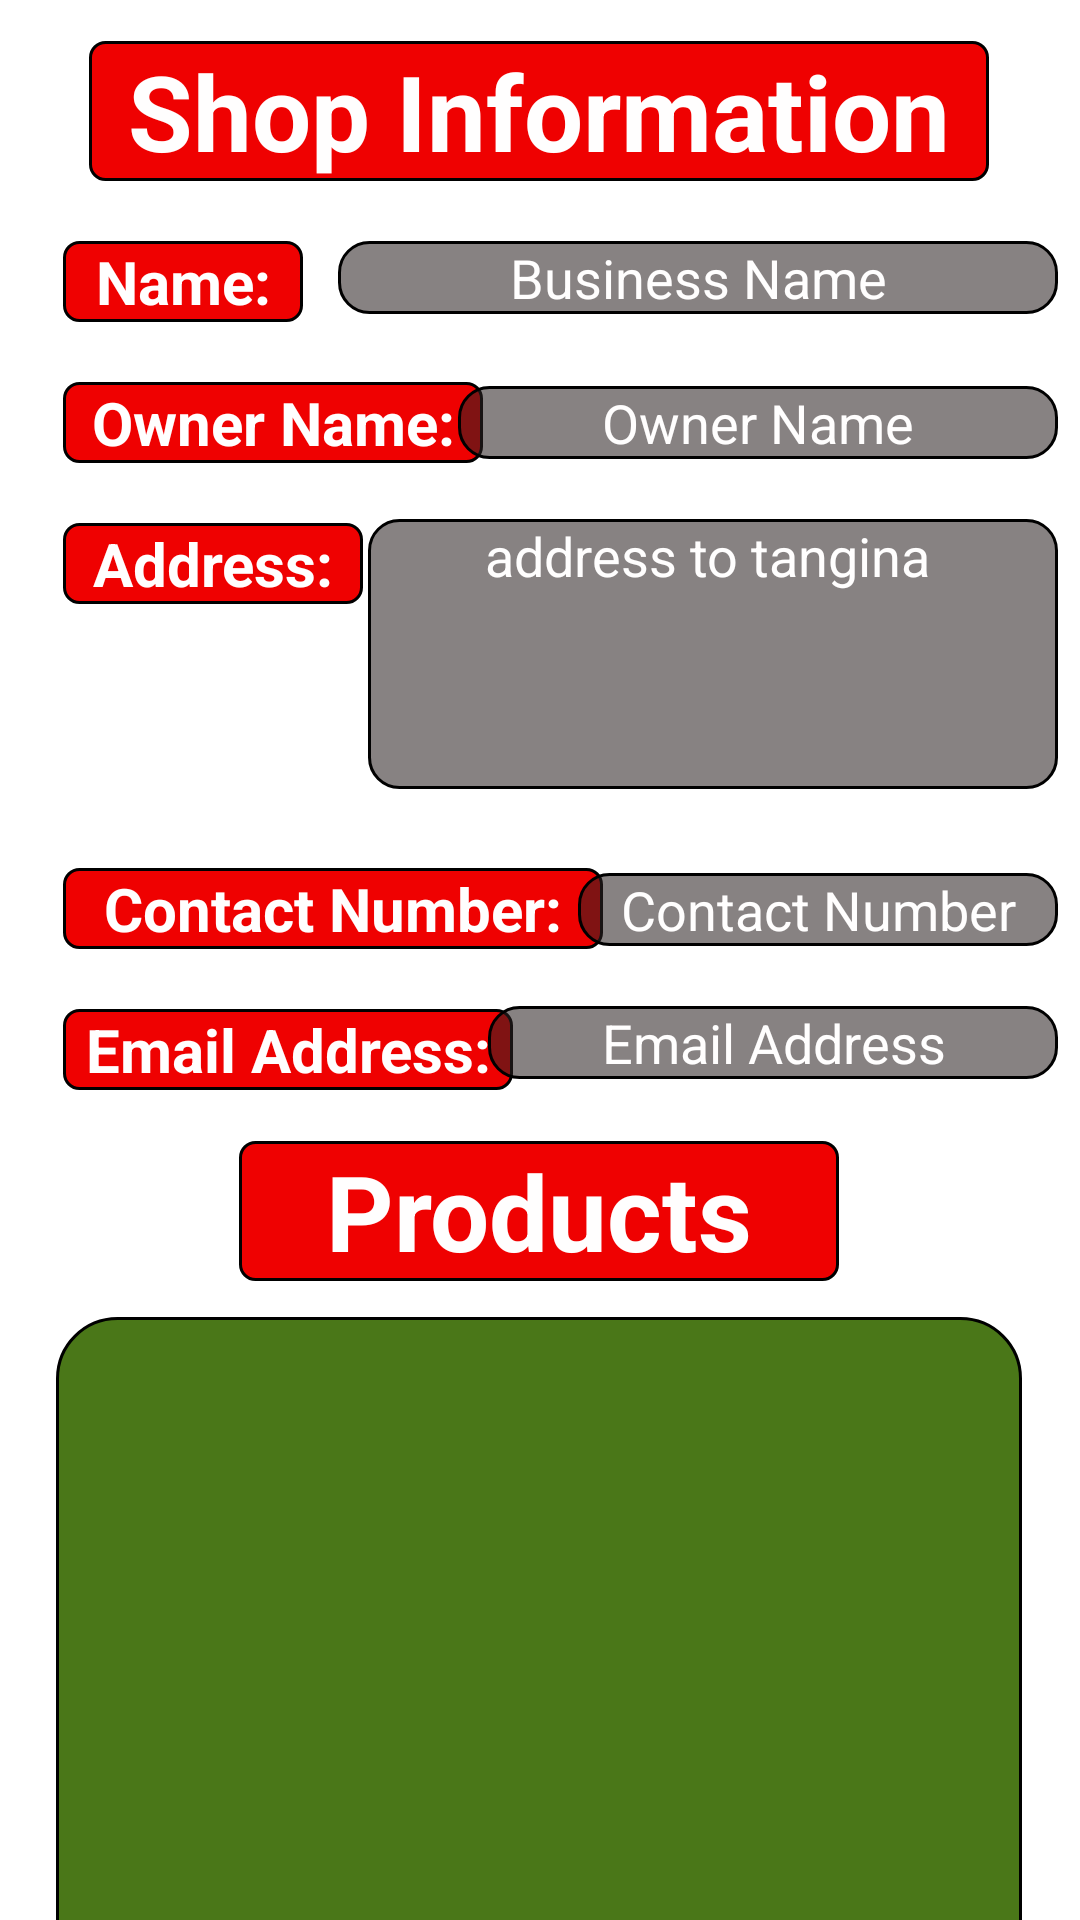

Android layout source for this screen:
<!-- AndroidManifest.xml: application theme Theme.Test2 -->
<!-- res/layout/retailer_shopinfo.xml -->
<?xml version="1.0" encoding="utf-8"?>
<androidx.constraintlayout.widget.ConstraintLayout xmlns:android="http://schemas.android.com/apk/res/android"
    xmlns:app="http://schemas.android.com/apk/res-auto"
    xmlns:tools="http://schemas.android.com/tools"
    android:layout_width="match_parent"
    android:layout_height="match_parent"
    android:background="@drawable/background"
    tools:context=".retailer_shopinfo">

    <TextView
        android:id="@+id/text_shopinformation"
        android:layout_width="300dp"
        android:layout_height="wrap_content"
        android:background="@drawable/shape_round"
        android:text="Shop Information"
        android:textAlignment="center"
        android:textColor="#FFFEFE"
        android:textSize="35sp"
        android:textStyle="bold"
        app:layout_constraintBottom_toBottomOf="parent"
        app:layout_constraintEnd_toEndOf="parent"
        app:layout_constraintHorizontal_bias="0.495"
        app:layout_constraintStart_toStartOf="parent"
        app:layout_constraintTop_toTopOf="parent"
        app:layout_constraintVertical_bias="0.023" />

    <TextView
        android:id="@+id/text_products"
        android:layout_width="200dp"
        android:layout_height="wrap_content"
        android:layout_marginTop="320dp"
        android:background="@drawable/shape_round"
        android:text="Products"
        android:textAlignment="center"
        android:textColor="#FFFEFE"
        android:textSize="35sp"
        android:textStyle="bold"
        app:layout_constraintEnd_toEndOf="parent"
        app:layout_constraintHorizontal_bias="0.497"
        app:layout_constraintStart_toStartOf="parent"
        app:layout_constraintTop_toBottomOf="@+id/text_shopinformation" />

    <TextView
        android:id="@+id/text_shopname"
        android:layout_width="80dp"
        android:layout_height="wrap_content"
        android:layout_marginTop="20dp"
        android:background="@drawable/shape_round"
        android:text="Name:"
        android:textAlignment="center"
        android:textColor="#FFFEFE"
        android:textSize="20sp"
        android:textStyle="bold"
        app:layout_constraintEnd_toEndOf="parent"
        app:layout_constraintHorizontal_bias="0.075"
        app:layout_constraintStart_toStartOf="parent"
        app:layout_constraintTop_toBottomOf="@+id/text_shopinformation" />

    <TextView
        android:id="@+id/text_ownername"
        android:layout_width="140dp"
        android:layout_height="wrap_content"
        android:layout_marginTop="20dp"
        android:background="@drawable/shape_round"
        android:text="Owner Name:"
        android:textAlignment="center"
        android:textColor="#FFFEFE"
        android:textSize="20sp"
        android:textStyle="bold"
        app:layout_constraintEnd_toEndOf="@+id/text_shopname"
        app:layout_constraintHorizontal_bias="0.0"
        app:layout_constraintStart_toStartOf="@+id/text_shopname"
        app:layout_constraintTop_toBottomOf="@+id/text_shopname" />

    <TextView
        android:id="@+id/text_shopaddress"
        android:layout_width="100dp"
        android:layout_height="wrap_content"
        android:layout_marginTop="20dp"
        android:background="@drawable/shape_round"
        android:text="Address:"
        android:textAlignment="center"
        android:textColor="#FFFEFE"
        android:textSize="20sp"
        android:textStyle="bold"
        app:layout_constraintEnd_toEndOf="@+id/text_ownername"
        app:layout_constraintHorizontal_bias="0.0"
        app:layout_constraintStart_toStartOf="@+id/text_ownername"
        app:layout_constraintTop_toBottomOf="@+id/text_ownername" />

    <TextView
        android:id="@+id/text_shopcontact"
        android:layout_width="180dp"
        android:layout_height="wrap_content"
        android:layout_marginTop="88dp"
        android:background="@drawable/shape_round"
        android:text="Contact Number:"
        android:textAlignment="center"
        android:textColor="#FFFEFE"
        android:textSize="20sp"
        android:textStyle="bold"
        app:layout_constraintEnd_toEndOf="@+id/text_shopaddress"
        app:layout_constraintHorizontal_bias="0.0"
        app:layout_constraintStart_toStartOf="@+id/text_shopaddress"
        app:layout_constraintTop_toBottomOf="@+id/text_shopaddress" />

    <TextView
        android:id="@+id/text_emailaddress"
        android:layout_width="150dp"
        android:layout_height="wrap_content"
        android:layout_marginTop="20dp"
        android:background="@drawable/shape_round"
        android:text="Email Address:"
        android:textAlignment="center"
        android:textColor="#FFFEFE"
        android:textSize="20sp"
        android:textStyle="bold"
        app:layout_constraintEnd_toEndOf="@+id/text_shopcontact"
        app:layout_constraintHorizontal_bias="0.0"
        app:layout_constraintStart_toStartOf="@+id/text_shopcontact"
        app:layout_constraintTop_toBottomOf="@+id/text_shopcontact" />

    <TextView
        android:id="@+id/textview_shopname"
        android:layout_width="240dp"
        android:layout_height="wrap_content"
        android:layout_marginTop="20dp"
        android:background="@drawable/text_theme"
        android:text="Business Name"
        android:textAlignment="center"
        android:textColor="#FFFEFE"
        android:textSize="18sp"
        app:layout_constraintEnd_toEndOf="parent"
        app:layout_constraintHorizontal_bias="0.606"
        app:layout_constraintStart_toEndOf="@+id/text_shopname"
        app:layout_constraintTop_toBottomOf="@+id/text_shopinformation" />

    <TextView
        android:id="@+id/textview_shopcontact"
        android:layout_width="160dp"
        android:layout_height="wrap_content"
        android:layout_marginTop="28dp"
        android:background="@drawable/text_theme"
        android:text="Contact Number"
        android:textAlignment="center"
        android:textColor="#FFFEFE"
        android:textSize="18sp"
        app:layout_constraintEnd_toEndOf="@+id/textview_shopaddress"
        app:layout_constraintHorizontal_bias="1.0"
        app:layout_constraintStart_toStartOf="@+id/textview_shopaddress"
        app:layout_constraintTop_toBottomOf="@+id/textview_shopaddress" />

    <TextView
        android:id="@+id/textview_shopemail"
        android:layout_width="190dp"
        android:layout_height="wrap_content"
        android:layout_marginTop="20dp"
        android:background="@drawable/text_theme"
        android:text="Email Address"
        android:textAlignment="center"
        android:textColor="#FFFEFE"
        android:textSize="18sp"
        app:layout_constraintEnd_toEndOf="@+id/textview_shopcontact"
        app:layout_constraintHorizontal_bias="1.0"
        app:layout_constraintStart_toStartOf="@+id/textview_shopcontact"
        app:layout_constraintTop_toBottomOf="@+id/textview_shopcontact" />

    <TextView
        android:id="@+id/textview_ownername"
        android:layout_width="200dp"
        android:layout_height="wrap_content"
        android:layout_marginTop="24dp"
        android:background="@drawable/text_theme"
        android:text="Owner Name"
        android:textAlignment="center"
        android:textColor="#FFFEFE"
        android:textSize="18sp"
        app:layout_constraintEnd_toEndOf="@+id/textview_shopname"
        app:layout_constraintHorizontal_bias="1.0"
        app:layout_constraintStart_toStartOf="@+id/textview_shopname"
        app:layout_constraintTop_toBottomOf="@+id/textview_shopname" />

    <TextView
        android:id="@+id/textview_shopaddress"
        android:layout_width="230dp"
        android:layout_height="90dp"
        android:layout_marginTop="20dp"
        android:background="@drawable/text_theme"
        android:text="address to tangina "
        android:textAlignment="center"
        android:textColor="#FFFEFE"
        android:textSize="18sp"
        app:layout_constraintEnd_toEndOf="@+id/textview_ownername"
        app:layout_constraintHorizontal_bias="1.0"
        app:layout_constraintStart_toStartOf="@+id/textview_ownername"
        app:layout_constraintTop_toBottomOf="@+id/textview_ownername" />

    <ListView
        android:id="@+id/listview_product"
        android:layout_width="322dp"
        android:layout_height="260dp"
        android:layout_marginTop="12dp"
        android:background="@drawable/listview_theme"
        app:layout_constraintEnd_toEndOf="@+id/text_products"
        app:layout_constraintStart_toStartOf="@+id/text_products"
        app:layout_constraintTop_toBottomOf="@+id/text_products" />

</androidx.constraintlayout.widget.ConstraintLayout>
<!-- resources referenced by this layout -->
<resources>
  <!-- drawable listview_theme (drawable-v24) -->
  <?xml version="1.0" encoding="utf-8"?>
  <shape xmlns:android="http://schemas.android.com/apk/res/android">
  
      <solid
          android:color="#F342710D">
      </solid>
  
      <stroke
          android:width="1dp"
          android:color="#000000">
      </stroke>
  
      <corners
          android:radius="20dp">
      </corners>
  
  </shape>
  <!-- drawable shape_round (drawable-v24) -->
  <?xml version="1.0" encoding="utf-8"?>
  <shape xmlns:android="http://schemas.android.com/apk/res/android">
  
          <solid
                  android:color="#EF0101">
          </solid>
  
          <stroke
                  android:width="1dp"
                  android:color="#000000">
          </stroke>
  
          <corners
                  android:radius="5dp">
          </corners>
  </shape>
  <!-- drawable text_theme (drawable-v24) -->
  <?xml version="1.0" encoding="utf-8"?>
  <shape xmlns:android="http://schemas.android.com/apk/res/android">
  
      <solid
          android:color="#902B2222"/>
  
      <stroke
          android:width="1dp"
          android:color="#000000"/>
  
      <corners
          android:radius="10dp"/>
  
  </shape>
  <style name="Theme.Test2" parent="Theme.MaterialComponents.DayNight.NoActionBar">
          
          <item name="colorPrimary">@color/primaryColor</item>
          <item name="colorPrimaryVariant">@color/purple_500</item>
          <item name="colorOnPrimary">@color/white</item>
          
          <item name="colorSecondary">@color/teal_200</item>
          <item name="colorSecondaryVariant">@color/teal_700</item>
          <item name="colorOnSecondary">@color/black</item>
          
          <item name="android:statusBarColor" tools:targetApi="l">?attr/colorPrimaryVariant</item>
          
      </style>
  <color name="primaryColor">#B33030</color>
  <color name="purple_500">#FF6200EE</color>
  <color name="white">#FFFFFFFF</color>
  <color name="teal_200">#FF03DAC5</color>
  <color name="teal_700">#FF018786</color>
  <color name="black">#FF000000</color>
</resources>
